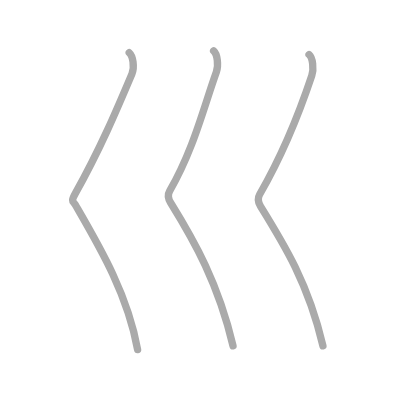
t = 0.00 s
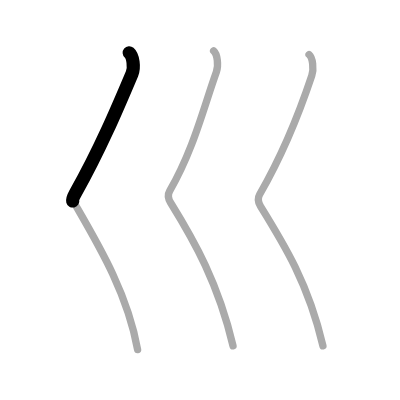
t = 0.50 s
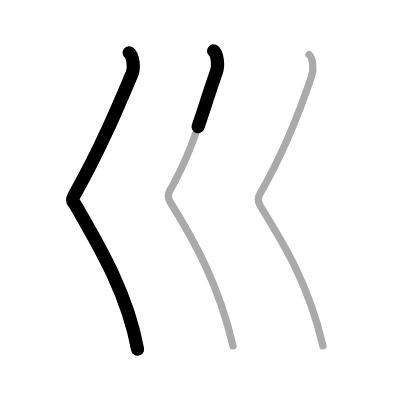
t = 1.25 s
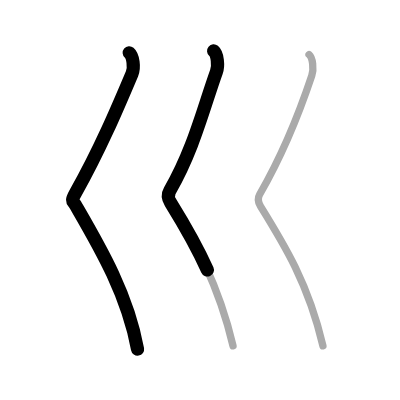
t = 1.75 s
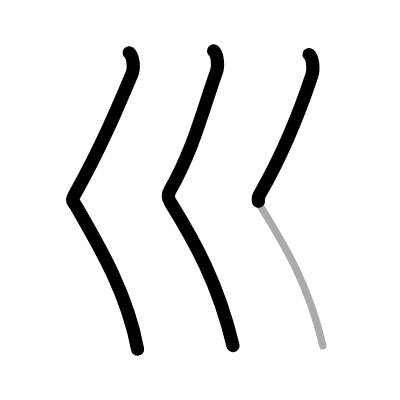
t = 2.50 s
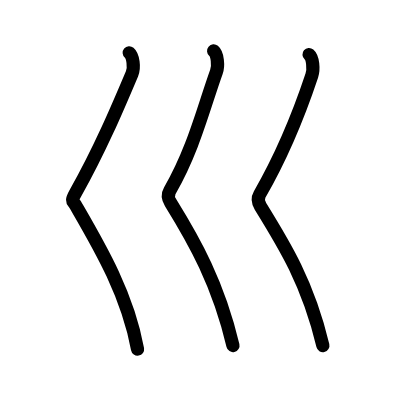
t = 3.00 s

The animated SVG that drew these frames (rendered in a browser with its animation timeline set to each time). Animation: 3 SMIL elements (animate=3); one cycle of 3.00 s.

<?xml version="1.0" standalone="no"?>
<!DOCTYPE svg PUBLIC "-//W3C//DTD SVG 1.1//EN"   "http://www.w3.org/Graphics/SVG/1.1/DTD/svg11.dtd">
<svg width="400px" height="400px"  version="1.1" xmlns="http://www.w3.org/2000/svg">
  <defs>
    <marker id="Triangle" viewBox="0 0 10 10" refX="0" refY="5" markerUnits="strokeWidth" markerWidth="3" style="stroke-opacity:0%;fill:#aaaaaa;" markerHeight="2" orient="auto">
      <path d="M 0 0 L 10 5 L 0 10 z" />
    </marker>
    
    <marker id="Arrow" viewBox="0 0 10 10" refX="5" refY="5" markerUnits="strokeWidth" markerWidth="1.8" style="stroke-opacity:0%;fill:#770000;" markerHeight="2" orient="auto">
      <path d="M 0 4 L 6 4 L 4 1 L 10 5 L 4 9 L 6 6 L 0 6 z" />
        <circle cx="5" cy="5" r="5" />
      </marker>
    
    <marker id="TriangleRed" viewBox="0 0 10 10" refX="0" refY="5" markerUnits="strokeWidth" markerWidth="3" style="stroke-opacity:0%;fill:#CC0000;" markerHeight="2" orient="auto">
      <path d="M 0 0 L 10 5 L 0 10 z" />
    </marker>
    
    <marker id="ArrowRed" viewBox="0 0 10 10" refX="5" refY="5" markerUnits="strokeWidth" markerWidth="1.8" style="stroke-opacity:0%;fill:#CC0000;" markerHeight="2" orient="auto">
      <path d="M 0 4 L 6 4 L 4 1 L 10 5 L 4 9 L 6 6 L 0 6 z" />
        <circle cx="5" cy="5" r="5" />
      </marker>
    
  </defs>
  
  <path style="fill:#ffffff; fill-opacity:100%; fill-rule:evenodd; stroke-width:0;" d="M 0 0 L 400px 0 L 400px 400px L 0 400px L 0 0" />

  <g transform="scale(3.6697247706422 3.6697247706422)">
<path style="fill:none; fill-opacity:0%; fill-rule:evenodd; stroke:#aaaaaa; stroke-opacity:100%; stroke-width: 1.5pt; stroke-linejoin:round; stroke-linecap:round;" d="M35.21 14.37c1.04 0.88 1.49 4 0.75 5.75C32 29.5 27.25 40.75 20.5 52.75c-1.3 2.32-0.52 2.11 0 3C27 67 34.75 80 37.5 95.25"></path>
<path style="fill:none; fill-opacity:0%; fill-rule:evenodd; stroke:#aaaaaa; stroke-opacity:100%; stroke-width: 1.5pt; stroke-linejoin:round; stroke-linecap:round;" d="M58.21 13.87c1.04 0.88 1.39 3.96 0.75 5.75C55.5 29.25 52.75 40.75 46.25 52c-0.71 1.22-0.29 2.37 0.25 3.25c6.5 10.5 13 22 17 39"></path>
<path style="fill:none; fill-opacity:0%; fill-rule:evenodd; stroke:#aaaaaa; stroke-opacity:100%; stroke-width: 1.5pt; stroke-linejoin:round; stroke-linecap:round;" d="M84.21 14.87c1.04 0.88 1.35 3.94 0.75 5.75C81.5 31 77.25 41.75 70.75 53c-0.71 1.22-0.29 2.37 0.25 3.25c6.5 10.5 13 21 17 38"></path>

<path style="fill:none; fill-opacity:0%; fill-rule:evenodd; stroke:#000000; stroke-opacity:100%; stroke-width: 2.7pt; stroke-linejoin:round; stroke-linecap:round;" d="M35.21 14.37c1.04 0.88 1.49 4 0.75 5.75C32 29.5 27.25 40.75 20.5 52.75c-1.3 2.32-0.52 2.11 0 3C27 67 34.75 80 37.5 95.25" pathLength="100" stroke-dashoffset="100" stroke-dasharray="100 105"><animate id="dashAnim1" attributeName="stroke-dashoffset" from="100" to="0" dur="1s" calcMode="linear" fill="freeze"/></path>
<path style="fill:none; fill-opacity:0%; fill-rule:evenodd; stroke:#000000; stroke-opacity:100%; stroke-width: 2.7pt; stroke-linejoin:round; stroke-linecap:round;" d="M58.21 13.87c1.04 0.88 1.39 3.96 0.75 5.75C55.5 29.25 52.75 40.75 46.25 52c-0.71 1.22-0.29 2.37 0.25 3.25c6.5 10.5 13 22 17 39" pathLength="100" stroke-dashoffset="100" stroke-dasharray="100 105"><animate id="dashAnim2" attributeName="stroke-dashoffset" from="100" to="0" dur="1s" calcMode="linear" begin="dashAnim1.end" fill="freeze"/></path>
<path style="fill:none; fill-opacity:0%; fill-rule:evenodd; stroke:#000000; stroke-opacity:100%; stroke-width: 2.7pt; stroke-linejoin:round; stroke-linecap:round;" d="M84.21 14.87c1.04 0.88 1.35 3.94 0.75 5.75C81.5 31 77.25 41.75 70.75 53c-0.71 1.22-0.29 2.37 0.25 3.25c6.5 10.5 13 21 17 38" pathLength="100" stroke-dashoffset="100" stroke-dasharray="100 105"><animate id="dashAnim3" attributeName="stroke-dashoffset" from="100" to="0" dur="1s" calcMode="linear" begin="dashAnim2.end" fill="freeze"/></path>

</g>

</svg>  
          
